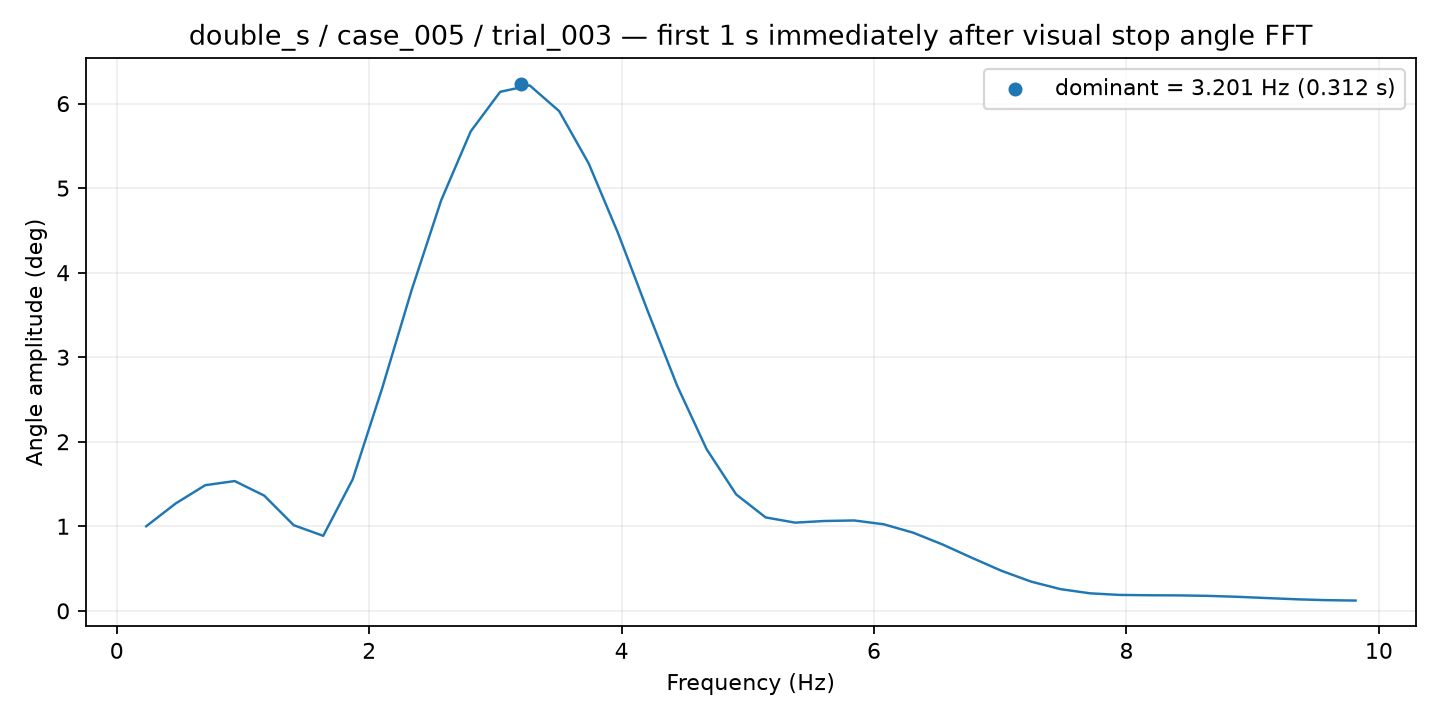

Data behind this chart, as committed beside it:
frequency_hz, amplitude_deg
0.2337, 1.001
0.4674, 1.27
0.7011, 1.486
0.9347, 1.535
1.168, 1.363
1.402, 1.013
1.636, 0.8873
1.869, 1.555
2.103, 2.635
2.337, 3.797
2.571, 4.857
2.804, 5.671
3.038, 6.139
3.272, 6.215
3.505, 5.911
3.739, 5.292
3.973, 4.464
4.206, 3.548
4.44, 2.663
4.674, 1.911
4.907, 1.377
5.141, 1.105
5.375, 1.043
5.608, 1.063
5.842, 1.069
6.076, 1.024
6.31, 0.9246
6.543, 0.7845
6.777, 0.626
7.011, 0.473
7.244, 0.3456
7.478, 0.2563
7.712, 0.2069
7.945, 0.188
8.179, 0.184
8.413, 0.1825
8.646, 0.177
8.88, 0.1657
9.114, 0.1508
9.347, 0.1364
9.581, 0.1262
9.815, 0.1213
